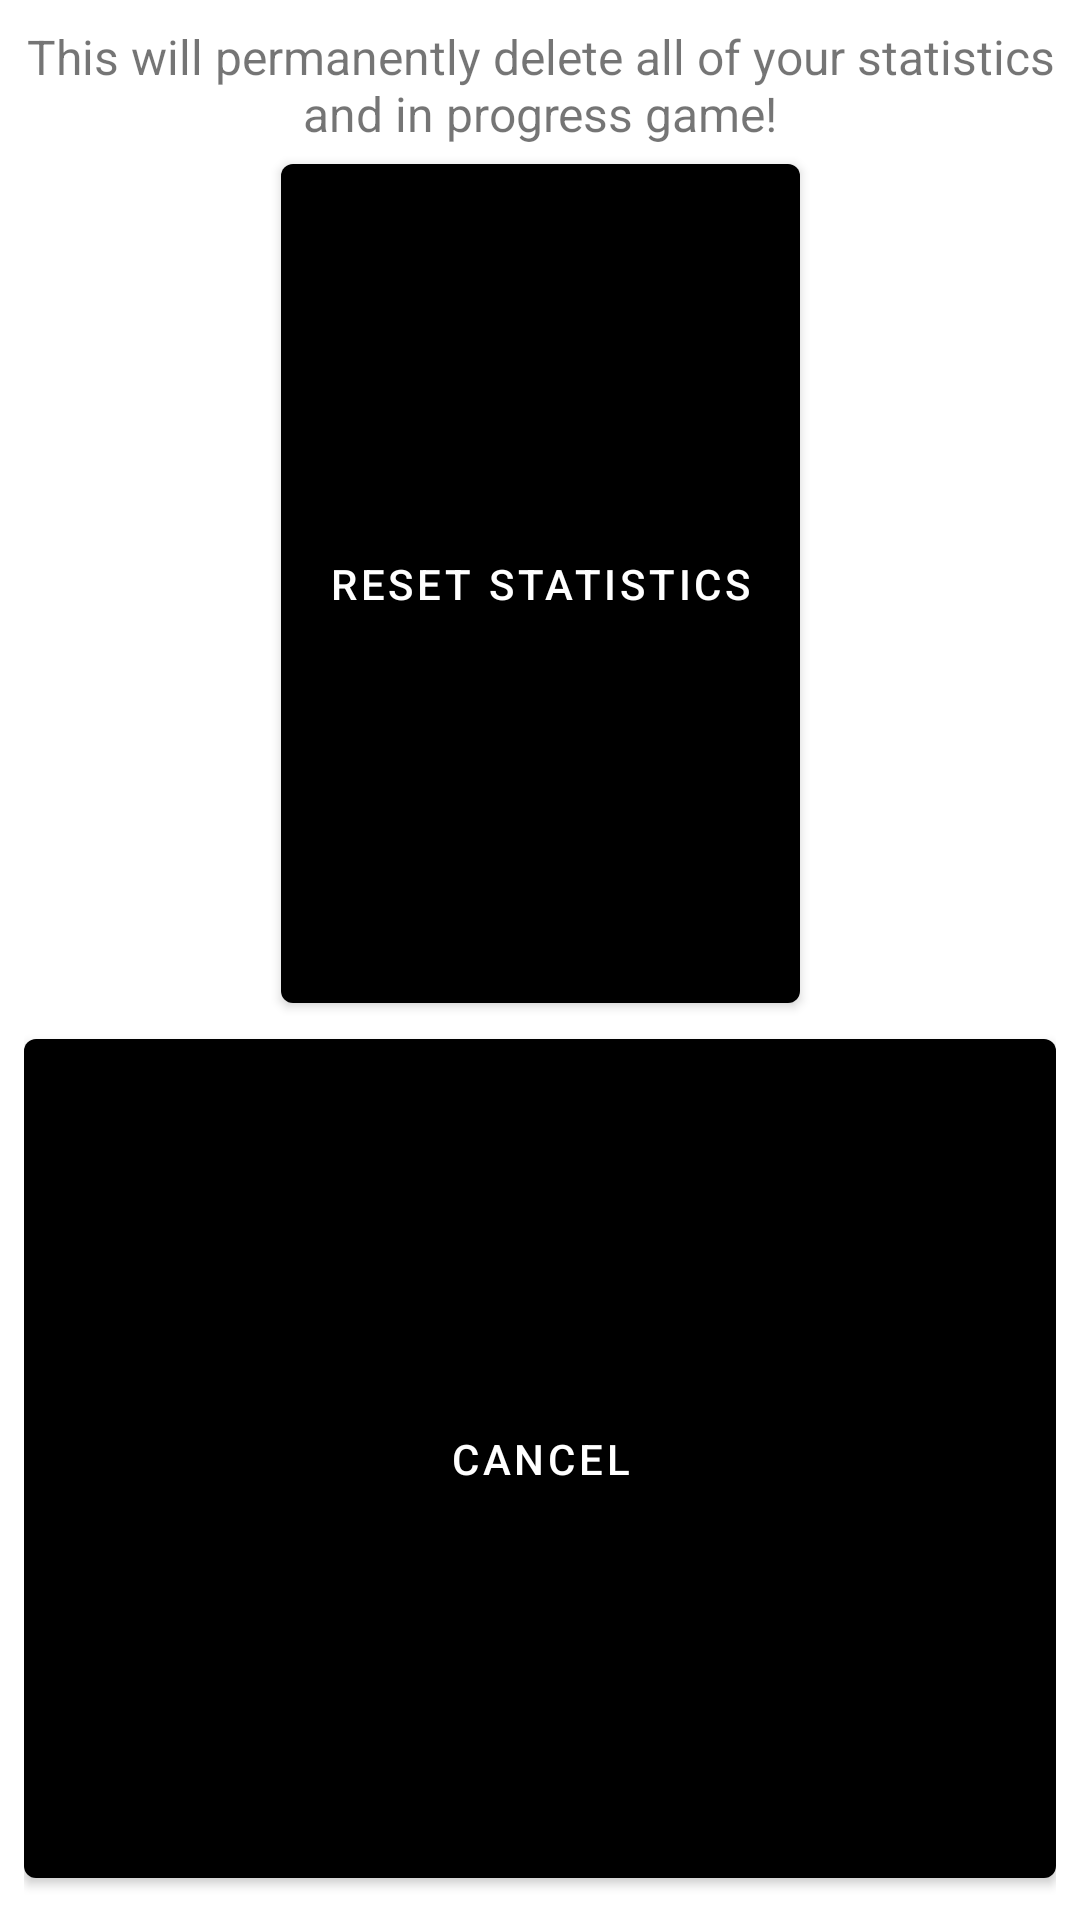

The Android layout XML behind this screen, and the referenced resources:
<!-- AndroidManifest.xml: application theme Theme.Wordle -->
<!-- res/layout/dialog_reset.xml -->
<?xml version="1.0" encoding="utf-8"?>
<layout
    xmlns:android="http://schemas.android.com/apk/res/android"
    xmlns:app="http://schemas.android.com/apk/res-auto"
    xmlns:tools="http://schemas.android.com/tools"
    tools:context=".ui.dialogs.ResetDialog">

    <data>

        <variable
            name="viewModel"
            type="com.example.wordle.ui.model.SettingsViewModel" />

        <variable
            name="resetDialog"
            type="com.example.wordle.ui.dialogs.ResetDialog" />
    </data>

    <androidx.constraintlayout.widget.ConstraintLayout
        android:layout_width="match_parent"
        android:layout_height="wrap_content"
        android:padding="8dp">

        <TextView
            android:id="@+id/are_you_sure_textView"
            style="@style/Widget.Wordle.Dialog.Header"
            android:text="@string/are_you_sure"
            app:layout_constraintEnd_toEndOf="parent"
            app:layout_constraintStart_toStartOf="parent"
            app:layout_constraintTop_toTopOf="parent" />

        <TextView
            android:id="@+id/reset_warning"
            android:layout_width="wrap_content"
            android:layout_height="wrap_content"
            android:textAlignment="center"
            android:textSize="16sp"
            android:text="@string/reset_warning"
            app:layout_constraintTop_toBottomOf="@id/are_you_sure_textView"
            app:layout_constraintStart_toStartOf="parent"
            app:layout_constraintEnd_toEndOf="parent" />

        <com.google.android.material.button.MaterialButton
            android:id="@+id/reset_stats_button"
            android:layout_width="wrap_content"
            style="@style/Widget.Wordle.Dialog.Button"
            android:onClick="@{() -> resetDialog.reset()}"
            android:text="@string/reset_statistics"
            app:layout_constraintBottom_toTopOf="@+id/cancel_button"
            app:layout_constraintEnd_toEndOf="parent"
            app:layout_constraintStart_toStartOf="parent"
            app:layout_constraintTop_toBottomOf="@id/reset_warning" />

        <com.google.android.material.button.MaterialButton
            android:id="@+id/cancel_button"
            style="@style/Widget.Wordle.Dialog.Button"
            android:text="@string/cancel"
            android:onClick="@{() -> resetDialog.cancel()}"
            app:layout_constraintStart_toStartOf="parent"
            app:layout_constraintEnd_toEndOf="parent"
            app:layout_constraintTop_toBottomOf="@id/reset_stats_button"
            app:layout_constraintBottom_toBottomOf="parent" />

    </androidx.constraintlayout.widget.ConstraintLayout>

</layout>
<!-- resources referenced by this layout -->
<resources>
  <string name="are_you_sure">ARE YOU SURE?</string>
  <string name="cancel" tools:ignore="ButtonCase">CANCEL</string>
  <string name="reset_statistics">RESET STATISTICS</string>
  <string name="reset_warning">This will permanently delete all of your statistics and in progress game!</string>
  <style name="Theme.Wordle" parent="Theme.MaterialComponents.DayNight.NoActionBar">
          <item name="android:windowTranslucentStatus">true</item>
          <item name="android:windowTranslucentNavigation">true</item>
          <item name="android:fitsSystemWindows">true</item>
          
          <item name="colorPrimary">@color/black</item>
          <item name="colorPrimaryVariant">@color/black</item>
          <item name="colorOnPrimary">@color/white</item>
          
          <item name="colorSecondary">@color/teal_200</item>
          <item name="colorSecondaryVariant">@color/teal_700</item>
          <item name="colorOnSecondary">@color/black</item>
          
          <item name="android:statusBarColor" tools:targetApi="l">?attr/colorPrimaryVariant</item>
          
      </style>
  <color name="black">#FF000000</color>
  <color name="white">#FFFFFFFF</color>
  <color name="teal_200">#FF03DAC5</color>
  <color name="teal_700">#FF018786</color>
</resources>
